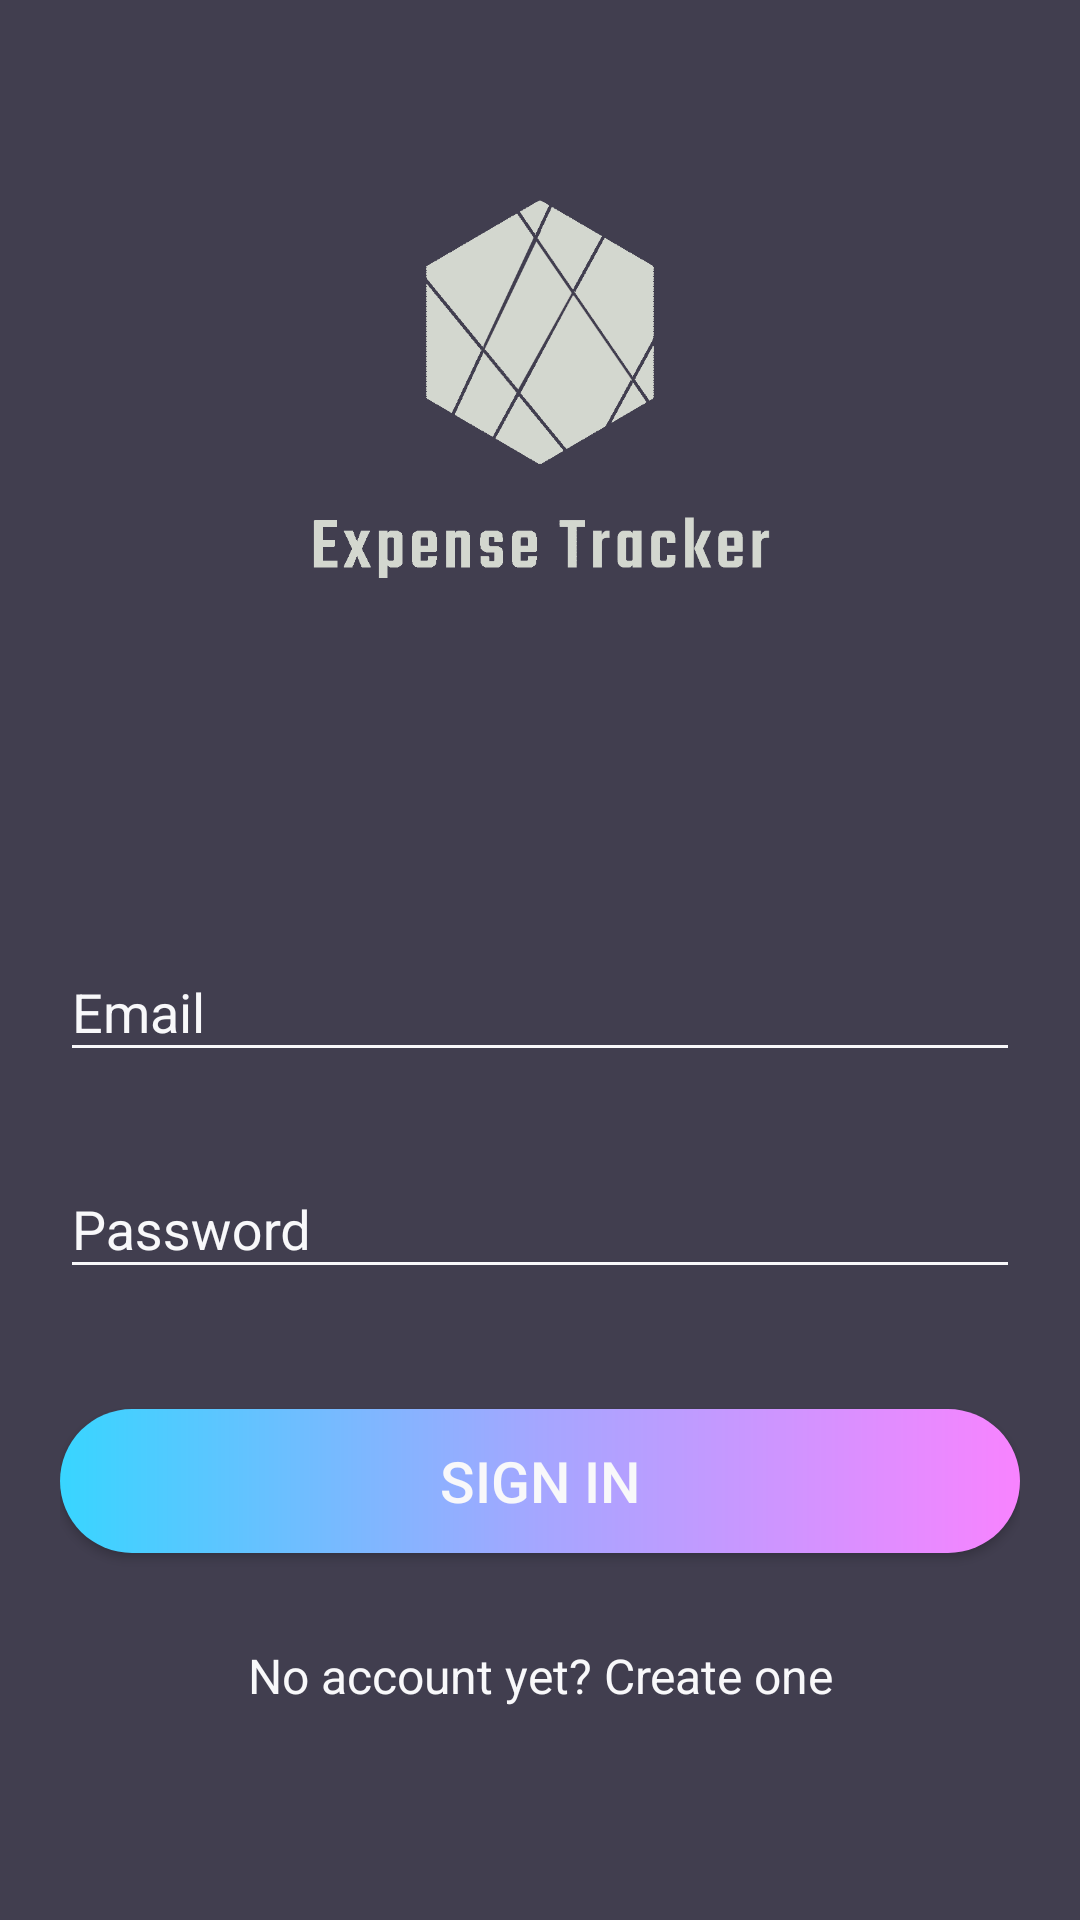

Reconstruct the res/layout file that produces this screen, plus the resources it refers to.
<!-- AndroidManifest.xml: activity theme activity_login -->
<!-- res/layout/activity_login.xml -->
<?xml version="1.0" encoding="utf-8"?>
<android.support.v4.widget.NestedScrollView
        xmlns:android="http://schemas.android.com/apk/res/android"
        xmlns:tools="http://schemas.android.com/tools"
        android:id="@+id/nestedScrollView"
        android:layout_width="match_parent"
        android:layout_height="match_parent"
        android:background="@color/colorBackground"
        android:paddingBottom="20dp"
        android:paddingLeft="20dp"
        android:paddingRight="20dp"
        android:paddingTop="20dp"
        tools:context="activities.LoginActivity">

    <android.support.v7.widget.LinearLayoutCompat
            android:layout_width="match_parent"
            android:layout_height="match_parent"
            android:orientation="vertical">

        <android.support.v7.widget.AppCompatImageView
                android:layout_width="350dp"
                android:layout_height="250dp"
                android:layout_gravity="center_horizontal"
                android:src="@drawable/logo"/>

        <android.support.design.widget.TextInputLayout
                android:id="@+id/textInputLayoutEmail"
                android:layout_width="match_parent"
                android:layout_height="wrap_content"
                android:layout_marginTop="35dp">

            <android.support.design.widget.TextInputEditText
                    android:id="@+id/textInputEditTextEmail"
                    android:layout_width="match_parent"
                    android:layout_height="wrap_content"
                    android:hint="@string/hint_email"
                    android:inputType="text"
                    android:maxLines="1"
                    android:textColor="@android:color/white"/>
        </android.support.design.widget.TextInputLayout>

        <android.support.design.widget.TextInputLayout
                android:id="@+id/textInputLayoutPassword"
                android:layout_width="match_parent"
                android:layout_height="wrap_content"
                android:layout_marginTop="20dp">

            <android.support.design.widget.TextInputEditText
                    android:id="@+id/textInputEditTextPassword"
                    android:layout_width="match_parent"
                    android:layout_height="wrap_content"
                    android:hint="@string/hint_password"
                    android:inputType="textPassword"
                    android:maxLines="1"
                    android:textColor="@android:color/white"/>
        </android.support.design.widget.TextInputLayout>

        <android.support.v7.widget.AppCompatButton
                android:id="@+id/appCompatButtonLogin"
                android:layout_width="match_parent"
                android:layout_height="wrap_content"
                android:layout_marginTop="40dp"
                android:background="@drawable/btn_rounded"
                android:text="@string/text_login"
                android:textSize="19dp"/>

        <android.support.v7.widget.AppCompatTextView
                android:id="@+id/textViewLinkRegister"
                android:layout_width="fill_parent"
                android:layout_height="wrap_content"
                android:layout_marginTop="30dp"
                android:gravity="center"
                android:text="@string/text_not_member"
                android:textSize="16dp"/>
    </android.support.v7.widget.LinearLayoutCompat>

</android.support.v4.widget.NestedScrollView>
<!-- resources referenced by this layout -->
<resources>
  <color name="colorBackground">#413e4f</color>
  <!-- drawable btn_rounded (drawable) -->
  <?xml version="1.0" encoding="utf-8"?>
  <shape xmlns:android="http://schemas.android.com/apk/res/android" android:shape="rectangle">
      <gradient
              android:startColor="#38d5ff"
              android:centerColor="#a5a6ff"
              android:endColor="#f883ff"
              android:angle="0" />
  <corners android:radius="30dp"/>
  </shape>
  <!-- drawable logo: png bitmap (drawable, 29700 bytes) -->
  <string name="hint_email">Email</string>
  <string name="hint_password">Password</string>
  <string name="text_login">SIGN IN</string>
  <string name="text_not_member">No account yet? Create one</string>
  <style name="activity_login" parent="AppTheme">
          <item name="colorPrimaryDark">@color/colorBackground</item>
      </style>
  <style name="AppTheme" parent="Theme.AppCompat.Light.DarkActionBar">
          
          <item name="colorPrimary">@color/colorPrimary</item>
          <item name="colorPrimaryDark">@color/colorPrimaryDark</item>
          <item name="colorAccent">@color/colorAccent</item>
          <item name="android:textColor">@color/colorText</item>
          <item name="android:textColorHint">@color/colorText</item>
          <item name="android:itemTextAppearance">@style/myCustomMenuTextAppearance</item>
          <item name="colorControlNormal">@color/colorText</item>
          <item name="colorControlActivated">@color/colorText</item>
      </style>
  <color name="colorPrimary">#413e4f</color>
  <color name="colorPrimaryDark">#413e4f</color>
  <color name="colorAccent">#FFFFFF</color>
  <color name="colorText">#F8F8FA</color>
  <style name="myCustomMenuTextAppearance" parent="@android:style/TextAppearance.Widget.IconMenu.Item">
          <item name="android:textColor">@color/colorPrimaryDark</item>
  
      </style>
</resources>
